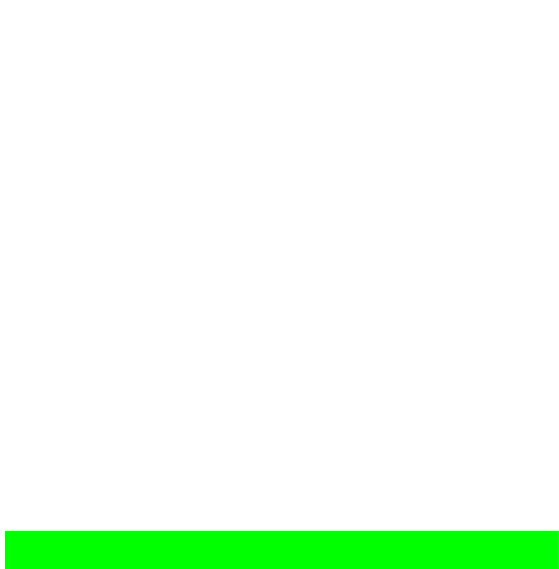
t = 0.00 s
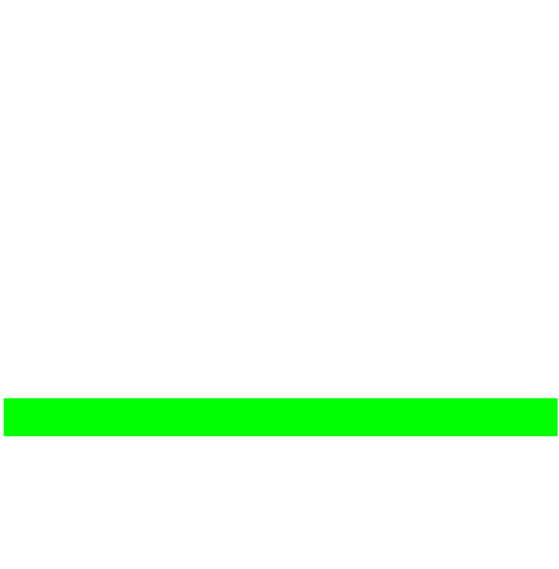
t = 0.50 s
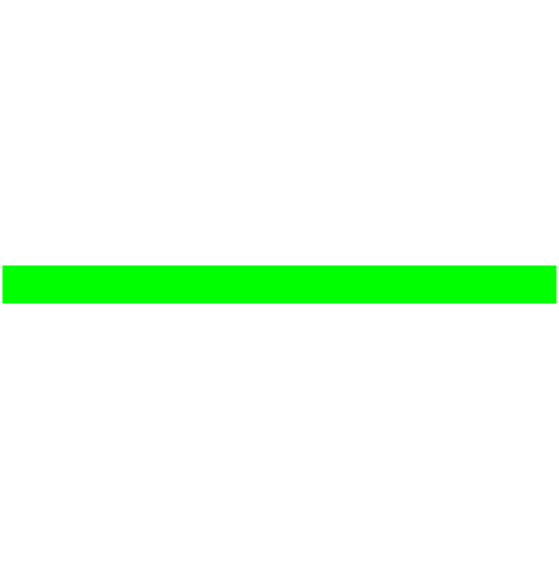
t = 1.00 s
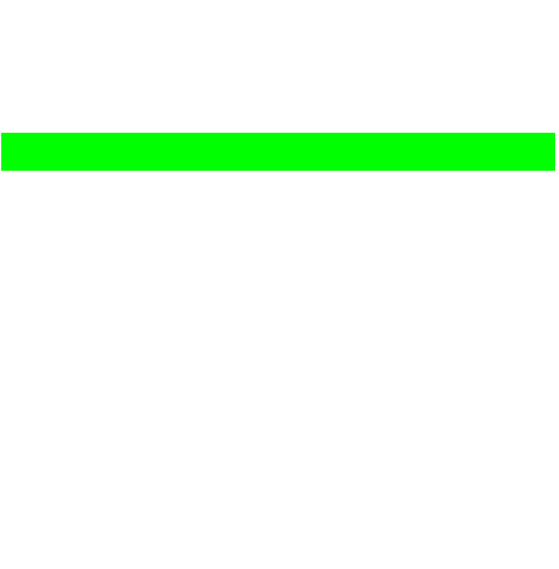
t = 1.50 s

The animated SVG that drew these frames (rendered in a browser with its animation timeline set to each time). Animation: 7 SMIL elements (animate=7); one cycle of 2.00 s, repeats indefinitely.

<?xml version="1.0" encoding="UTF-8" standalone="no"?>
<svg xmlns:xlink="http://www.w3.org/1999/xlink" height="569.0px" width="558.9px" xmlns="http://www.w3.org/2000/svg">
  <g transform="matrix(1.0, 0.0, 0.0, 1.0, 143.7, 267.2)">
    <path d="M-138.75 263.8 L-138.75 301.8 415.2 301.8 415.2 263.8 -138.75 263.8" fill="#00ff00" fill-rule="evenodd" stroke="none">
      <animate attributeName="fill" dur="2s" repeatCount="indefinite" values="#00ff00;#00ff01"/>
      <animate attributeName="fill-opacity" dur="2s" repeatCount="indefinite" values="1.0;1.0"/>
      <animate attributeName="d" dur="2s" repeatCount="indefinite" values="M-138.75 263.8 L-138.75 301.8 415.2 301.8 415.2 263.8 -138.75 263.8;M-143.7 -267.2 L-143.7 -229.2 410.25 -229.2 410.25 -267.2 -143.7 -267.2"/>
    </path>
    <path d="M-138.75 263.8 L415.2 263.8 415.2 301.8 -138.75 301.8 -138.75 263.8" fill="none" stroke="#000000" stroke-linecap="round" stroke-linejoin="round" stroke-opacity="0.0" stroke-width="1.0">
      <animate attributeName="stroke" dur="2s" repeatCount="indefinite" values="#000000;#000001"/>
      <animate attributeName="stroke-width" dur="2s" repeatCount="indefinite" values="0.0;0.0"/>
      <animate attributeName="fill-opacity" dur="2s" repeatCount="indefinite" values="0.0;0.0"/>
      <animate attributeName="d" dur="2s" repeatCount="indefinite" values="M-138.75 263.8 L415.2 263.8 415.2 301.8 -138.75 301.8 -138.75 263.8;M-143.7 -267.2 L410.25 -267.2 410.25 -229.2 -143.7 -229.2 -143.7 -267.2"/>
    </path>
  </g>
</svg>
